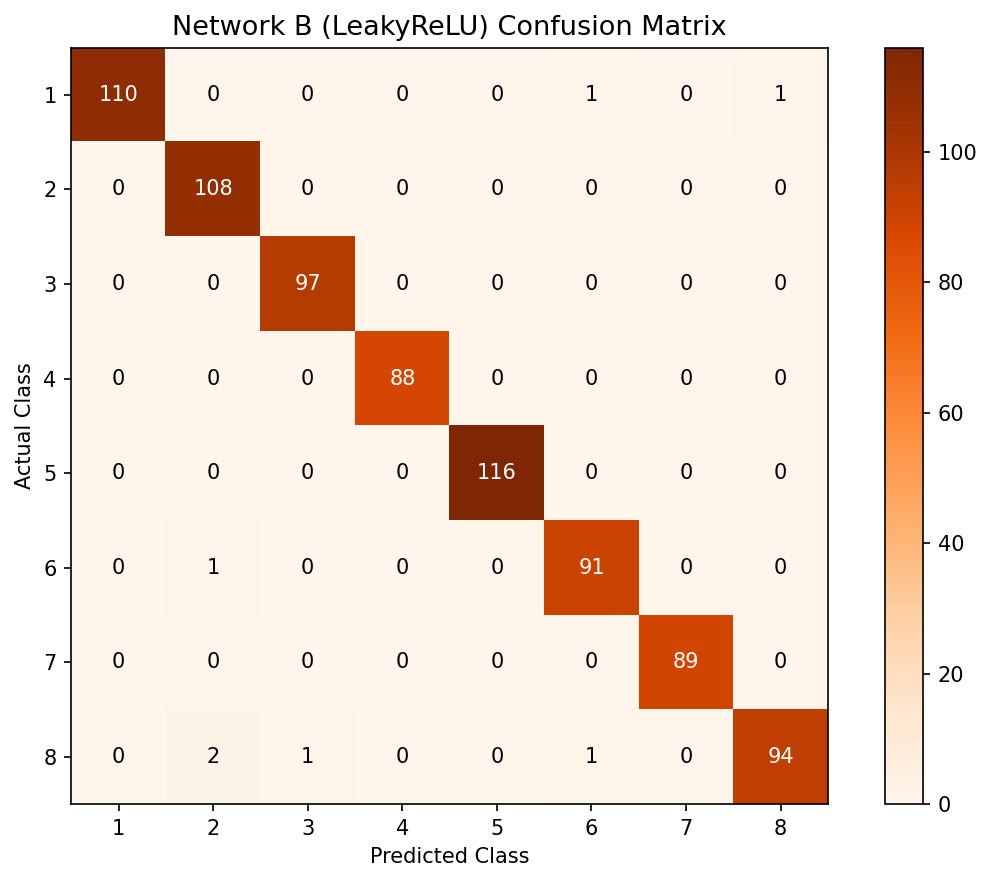

The data file committed next to this chart (first rows):
Pred_1, Pred_2, Pred_3, Pred_4, Pred_5, Pred_6, Pred_7, Pred_8
110, 0, 0, 0, 0, 1, 0, 1
0, 108, 0, 0, 0, 0, 0, 0
0, 0, 97, 0, 0, 0, 0, 0
0, 0, 0, 88, 0, 0, 0, 0
0, 0, 0, 0, 116, 0, 0, 0
0, 1, 0, 0, 0, 91, 0, 0
0, 0, 0, 0, 0, 0, 89, 0
0, 2, 1, 0, 0, 1, 0, 94
